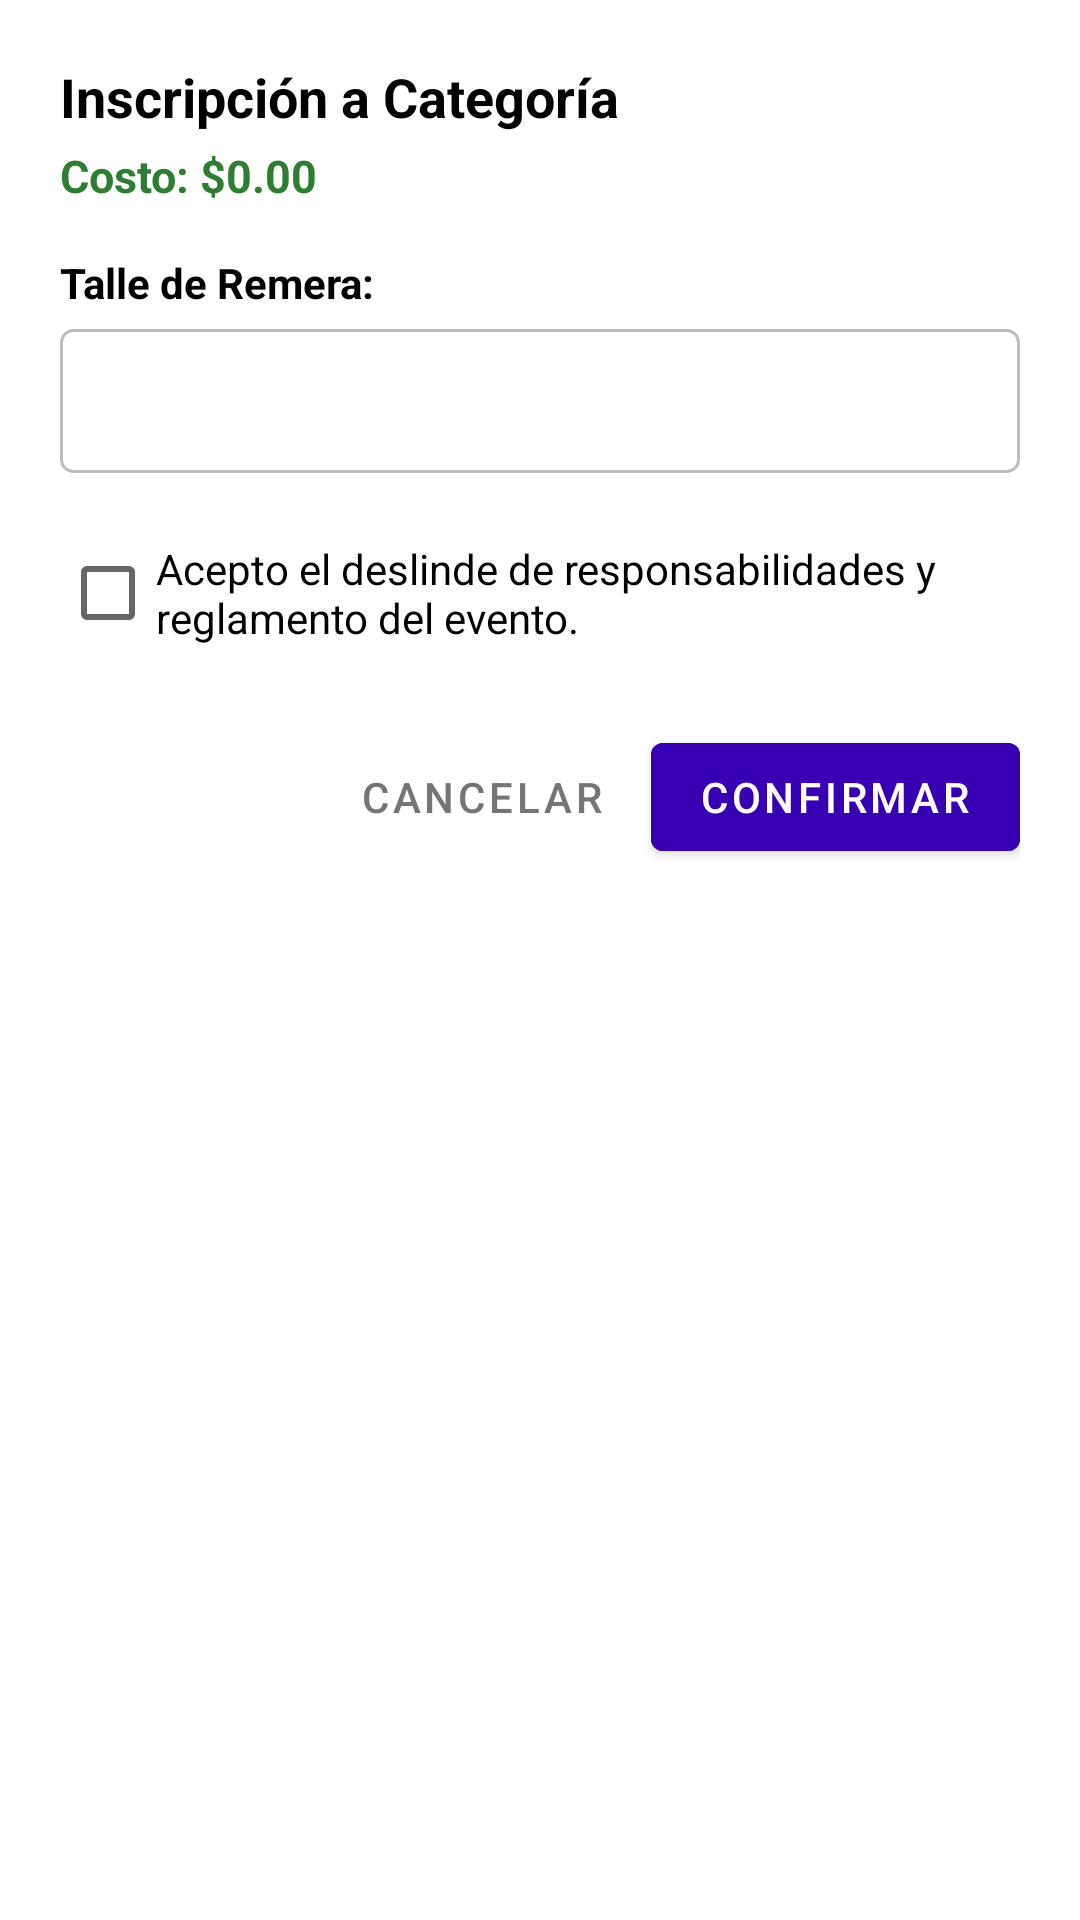

Android layout source for this screen:
<!-- AndroidManifest.xml: application theme Theme.RunnConnect -->
<!-- res/layout/dialog_inscripcion_runner.xml -->
<?xml version="1.0" encoding="utf-8"?>
<LinearLayout xmlns:android="http://schemas.android.com/apk/res/android"
    android:layout_width="match_parent"
    android:layout_height="wrap_content"
    android:orientation="vertical"
    android:padding="20dp">

  <TextView
      android:id="@+id/tvDialogTitulo"
      android:layout_width="match_parent"
      android:layout_height="wrap_content"
      android:text="Inscripción a Categoría"
      android:textSize="18sp"
      android:textStyle="bold"
      android:textColor="@color/black" />

  <TextView
      android:id="@+id/tvDialogPrecio"
      android:layout_width="match_parent"
      android:layout_height="wrap_content"
      android:layout_marginTop="4dp"
      android:text="Costo: $0.00"
      android:textSize="15sp"
      android:textStyle="bold"
      android:textColor="#2E7D32" />

  <TextView
      android:layout_width="match_parent"
      android:layout_height="wrap_content"
      android:layout_marginTop="16dp"
      android:text="Talle de Remera:"
      android:textSize="14sp"
      android:textStyle="bold"
      android:textColor="@color/black" />

  <Spinner
      android:id="@+id/spDialogTalleRemera"
      android:layout_width="match_parent"
      android:layout_height="48dp"
      android:layout_marginTop="6dp"
      android:background="@drawable/bg_spinner_border"
      android:paddingHorizontal="12dp" />

  <CheckBox
      android:id="@+id/cbDialogDeslinde"
      android:layout_width="match_parent"
      android:layout_height="wrap_content"
      android:layout_marginTop="16dp"
      android:text="Acepto el deslinde de responsabilidades y reglamento del evento."
      android:textSize="14sp"
      android:textColor="@color/black" />

  <TextView
      android:id="@+id/tvDialogError"
      android:layout_width="match_parent"
      android:layout_height="wrap_content"
      android:layout_marginTop="8dp"
      android:textColor="#C62828"
      android:textSize="13sp"
      android:textStyle="bold"
      android:visibility="gone" />

  <LinearLayout
      android:layout_width="match_parent"
      android:layout_height="wrap_content"
      android:orientation="horizontal"
      android:layout_marginTop="20dp"
      android:gravity="end">

    <com.google.android.material.button.MaterialButton
        android:id="@+id/btnDialogCancelar"
        style="@style/Widget.MaterialComponents.Button.TextButton"
        android:layout_width="wrap_content"
        android:layout_height="wrap_content"
        android:text="Cancelar"
        android:textColor="#757575" />

    <com.google.android.material.button.MaterialButton
        android:id="@+id/btnDialogConfirmar"
        android:layout_width="wrap_content"
        android:layout_height="wrap_content"
        android:layout_marginStart="8dp"
        android:text="Confirmar"
        android:backgroundTint="@color/purple_700"
        android:textColor="@color/white" />
  </LinearLayout>

</LinearLayout>
<!-- resources referenced by this layout -->
<resources>
  <color name="black">#FF000000</color>
  <color name="purple_700">#FF3700B3</color>
  <color name="white">#FFFFFFFF</color>
  <!-- drawable bg_spinner_border (drawable) -->
  <shape xmlns:android="http://schemas.android.com/apk/res/android">
    <stroke android:width="1dp" android:color="#BDBDBD"/> <corners android:radius="4dp"/>
    <solid android:color="@android:color/transparent"/>
  </shape>
  <style name="Theme.RunnConnect" parent="Theme.MaterialComponents.DayNight.DarkActionBar">
      
      <item name="colorPrimary">@color/brand_primary</item>
      <item name="colorPrimaryVariant">@color/brand_primary_variant</item>
      <item name="colorOnPrimary">@color/white</item>
      
      <item name="colorSecondary">@color/brand_secondary</item>
      <item name="colorSecondaryVariant">@color/brand_secondary_variant</item>
      <item name="colorOnSecondary">@color/white</item>
      
      <item name="android:statusBarColor">?attr/colorPrimaryVariant</item>
      
    </style>
  <color name="brand_primary">#232020</color>
  <color name="brand_primary_variant">#4E4444</color>
  <color name="brand_secondary">#FFFF5722</color>
  <color name="brand_secondary_variant">#FFE64A19</color>
</resources>
